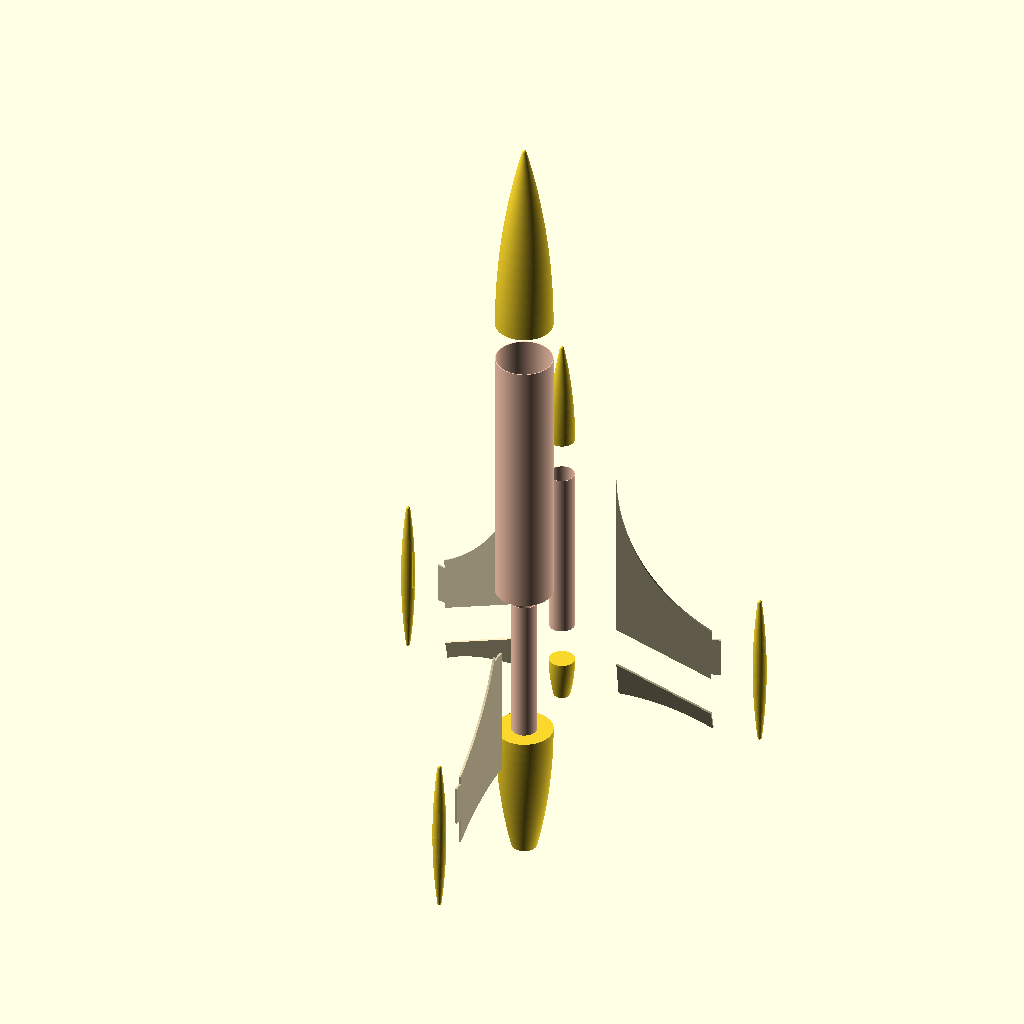
Cell 1: rendered with the file's own defaults.
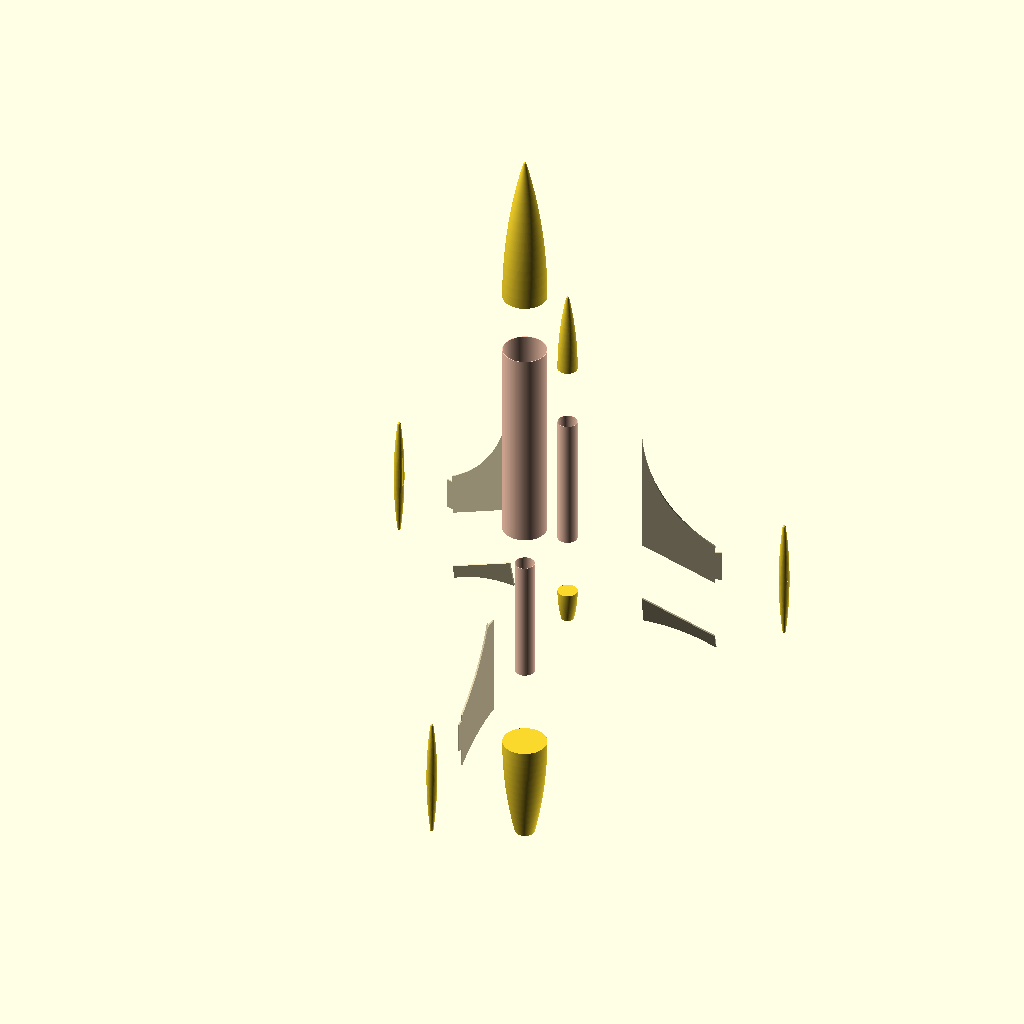
Cell 2: explode = 60 (everything else at default).
All cells are drawn from the same view direction (rotation 55°, 0°, 25°, orthographic, colour scheme Cornfield), but the view is re-fitted for each cell, so position and scale can differ between cells as well as the parameter.
The OpenSCAD source (Fantasy_Shuttles/Mid_Century_Shuttle/Mid_Century.scad):
$fa = 1;
$fs = 0.5;
$fn = 0;

explode = 30;

include <../../Printed_Parts/Rocket_Constants.scad>
use <../../Printed_Parts/Tubes.scad>
use <Balsa_Parts.scad>
use <Printed_Parts.scad>

module wing_assembly()
{
    wing();
    
    translate([0,0,-explode])
    elevon(15);
    
    translate([explode, 0, 0])
    pod();
}

module orbiter()
{
    mirror([1,0,0])
    rotate([0,0,15])
    translate([BT20_OR + explode, 0, 0])
    wing_assembly();

    rotate([0,0,15])
    translate([BT20_OR + explode, 0, 0])
    wing_assembly();

    //translate([0,0,50]) BT20(150);
    translate([0,0,50]) BT20(130);

    translate([0,0,50-explode])
    rotate([180,0,0])
    orbiter_tail();

    //translate([0,0,200])
    translate([0,0,180+explode])
    orbiter_nose();

    /*
    translate([BT20_OR, 0, 160])
    canard();

    mirror([1,0,0])
    translate([BT20_OR, 0, 160])
    canard();
    */
}

module booster()
{
    translate([0,0,320+explode])
    booster_nose();

    translate([0,0,120])
    BT60(200);

    translate([0,0,20-explode])
    BT20(120);

    translate([0,0,120-4*explode])
    rotate([180,0,0])
    booster_tail();

    rotate([0,0,-90])
    translate([BT20_OR+explode, 0, -explode])
    {
        fin();
        
        translate([explode,0,0])
        pod();
    }
}

translate([0, BT60_OR + BT20_OR + 3 + explode, 0])
orbiter();

booster();
Customizer parameters (derived from the source; name, type, default, range or options):
explode: number, default 30
